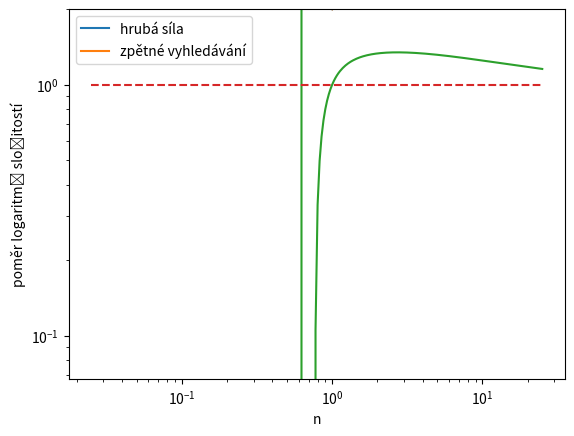

This figure's Python source:
from matplotlib import pyplot as plt
import numpy as np

def bf_complexity(n):
    return n**2 * 2**n

def bt_complexity(n):
    return n * 2**n

n = np.linspace(1, 5, 100)
bf = bf_complexity(n)
bt = bt_complexity(n)

plt.figsize = (10, 10)
plt.plot(n, bf, label='hrubá síla')
plt.plot(n, bt, label='zpětné vyhledávání')

plt.xlabel('n')
plt.ylabel('časová složitost')
plt.legend()

plt.show()
plt.close()

# second plot
plt.figsize = (10, 10)
plt.plot(n, bf, label='hrubá síla')
plt.plot(n, bt, label='zpětné vyhledávání')

plt.xscale('log')
plt.yscale('log')

plt.xlabel('log(n)')
plt.ylabel('časová složitost, log')
plt.legend()

plt.show()

# third plot
n2 = np.linspace(0, 25, 1000)
bf2 = bf_complexity(n2)
bt2 = bt_complexity(n2)

plt.figsize = (10, 10)
plt.plot(n2, np.log(bf2) / np.log(bt2))
plt.plot(n2, n2 / n2, linestyle='--')

# plt.xscale('log')
# plt.yscale('log')

plt.ylim([0,2])

plt.xlabel('n')
plt.ylabel('poměr logaritmů složitostí')
plt.legend()

plt.show()

